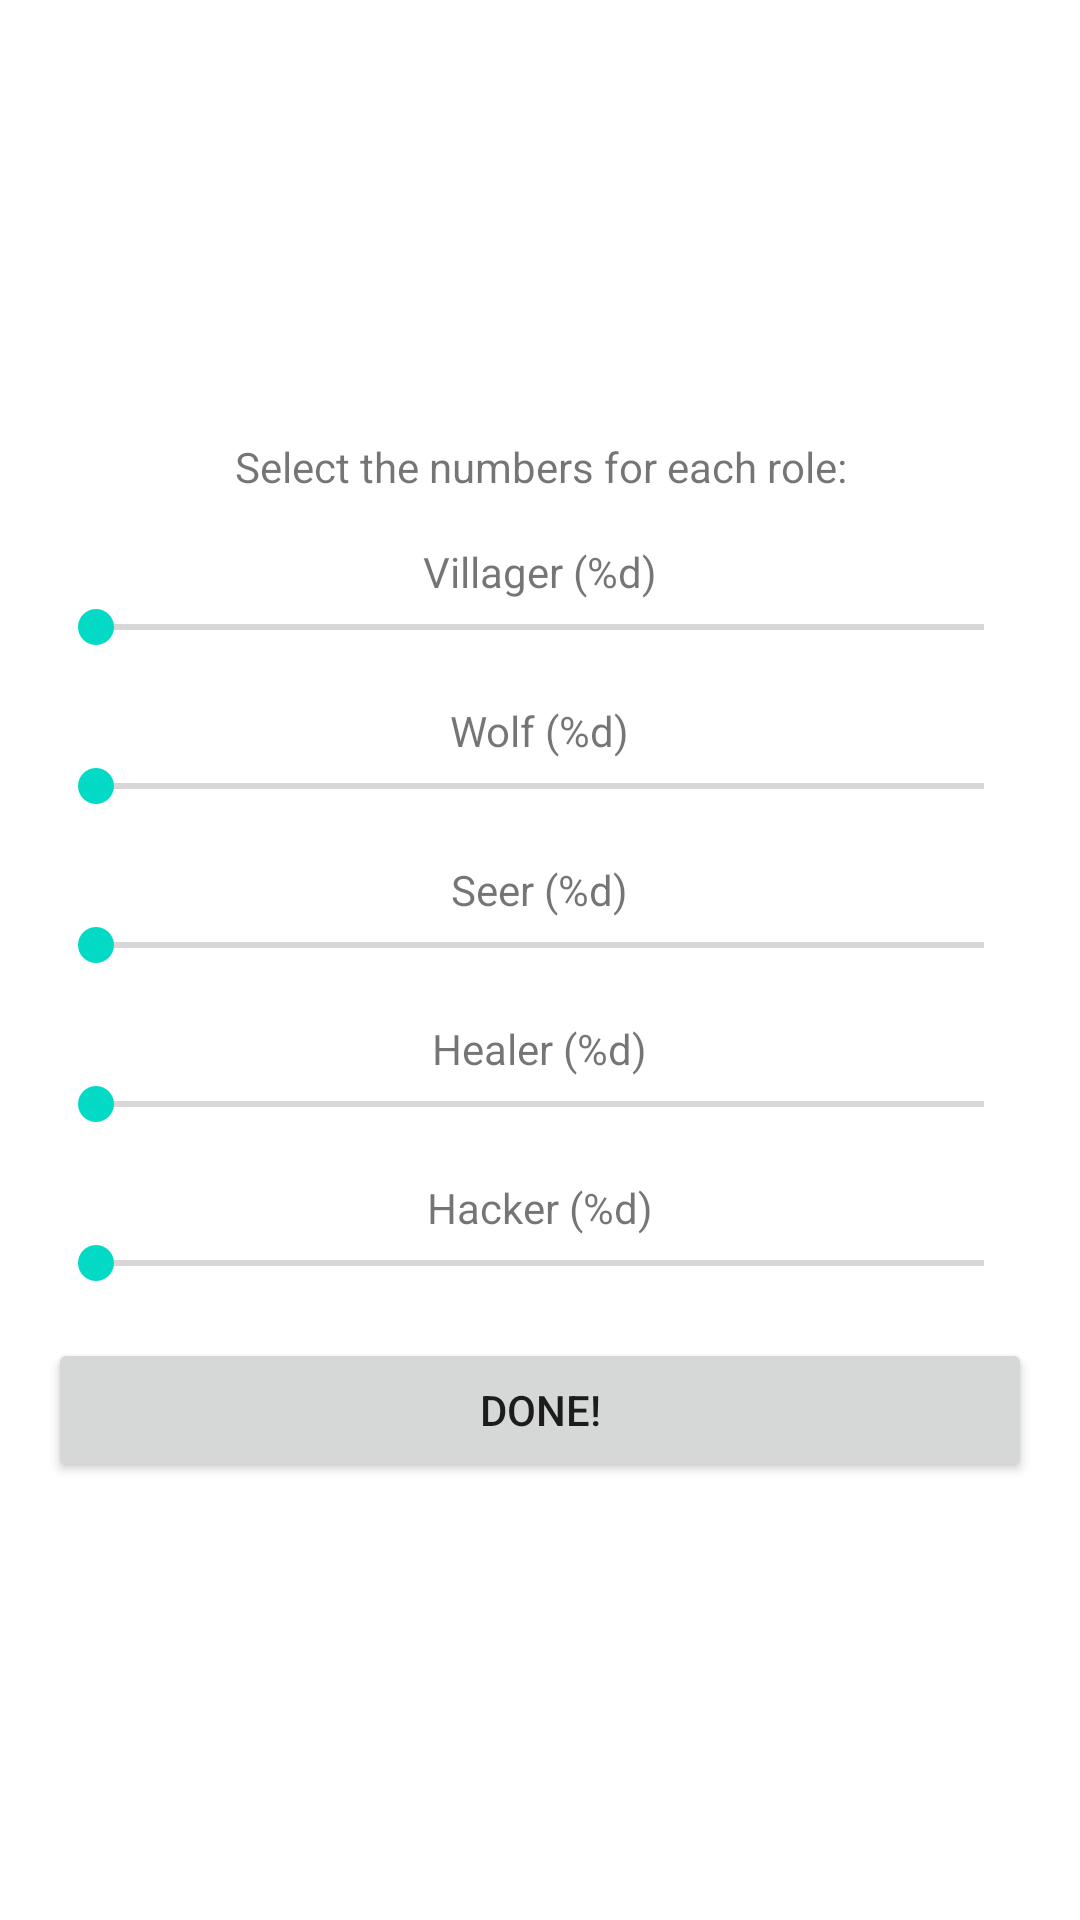

Android layout source for this screen:
<!-- AndroidManifest.xml: fallback theme Theme.MaterialComponents.DayNight.NoActionBar -->
<!-- res/layout/activity_host_set_roles.xml -->
<RelativeLayout
		xmlns:android="http://schemas.android.com/apk/res/android"
		android:layout_width="match_parent"
		android:layout_height="match_parent"
		android:paddingLeft="@dimen/activity_horizontal_margin"
		android:paddingRight="@dimen/activity_horizontal_margin"
		android:paddingTop="@dimen/activity_vertical_margin"
		android:paddingBottom="@dimen/activity_vertical_margin"
		android:orientation="vertical">

	<LinearLayout
			android:id="@+id/set_roles_input"
			android:layout_width="fill_parent"
			android:layout_height="wrap_content"
			android:orientation="vertical"
			android:gravity="center"
			android:layout_centerInParent="true">

		<TextView
				android:layout_width="wrap_content"
				android:layout_height="wrap_content"
				android:text="@string/set_roles_intro"
				android:gravity="center"
				android:layout_marginBottom="@dimen/margin_medium"/>

		<TextView
				android:id="@+id/role_label_villager"
				android:layout_width="wrap_content"
				android:layout_height="wrap_content"
				android:text="@string/set_role_label_villager"/>

		<SeekBar
				android:id="@+id/role_count_villager"
				android:layout_width="fill_parent"
				android:layout_height="wrap_content"
				android:max="20"
				android:layout_marginBottom="@dimen/margin_medium"/>

		<TextView
				android:id="@+id/role_label_wolf"
				android:layout_width="wrap_content"
				android:layout_height="wrap_content"
				android:text="@string/set_role_label_wolf"/>

		<SeekBar
				android:id="@+id/role_count_wolf"
				android:layout_width="fill_parent"
				android:layout_height="wrap_content"
				android:max="20"
				android:layout_marginBottom="@dimen/margin_medium"/>

		<TextView
				android:id="@+id/role_label_seer"
				android:layout_width="wrap_content"
				android:layout_height="wrap_content"
				android:text="@string/set_role_label_seer"/>

		<SeekBar
				android:id="@+id/role_count_seer"
				android:layout_width="fill_parent"
				android:layout_height="wrap_content"
				android:max="20"
				android:layout_marginBottom="@dimen/margin_medium"/>

		<TextView
				android:id="@+id/role_label_healer"
				android:layout_width="wrap_content"
				android:layout_height="wrap_content"
				android:text="@string/set_role_label_healer"/>

		<SeekBar
				android:id="@+id/role_count_healer"
				android:layout_width="fill_parent"
				android:layout_height="wrap_content"
				android:max="20"
				android:layout_marginBottom="@dimen/margin_medium"/>

		<TextView
				android:id="@+id/role_label_hacker"
				android:layout_width="wrap_content"
				android:layout_height="wrap_content"
				android:text="@string/set_role_label_hacker"/>

		<SeekBar
				android:id="@+id/role_count_hacker"
				android:layout_width="fill_parent"
				android:layout_height="wrap_content"
				android:max="20"
				android:layout_marginBottom="@dimen/margin_medium"/>

		<Button
				android:id="@+id/set_roles_done_button"
				android:layout_width="fill_parent"
				android:layout_height="wrap_content"
				android:text="@string/set_roles_done_label"/>

	</LinearLayout>

	<ProgressBar
			android:id="@+id/set_roles_loading"
			android:layout_width="wrap_content"
			android:layout_height="wrap_content"
			style="?android:progressBarStyleInverse"
			android:layout_centerInParent="true"
			android:visibility="gone"/>

</RelativeLayout>
<!-- resources referenced by this layout -->
<resources>
  <dimen name="activity_horizontal_margin">16dp</dimen>
  <dimen name="activity_vertical_margin">16dp</dimen>
  <dimen name="margin_medium">16dp</dimen>
  <string name="set_role_label_hacker">Hacker (%d)</string>
  <string name="set_role_label_healer">Healer (%d)</string>
  <string name="set_role_label_seer">Seer (%d)</string>
  <string name="set_role_label_villager">Villager (%d)</string>
  <string name="set_role_label_wolf">Wolf (%d)</string>
  <string name="set_roles_done_label">Done!</string>
  <string name="set_roles_intro">Select the numbers for each role:</string>
</resources>
